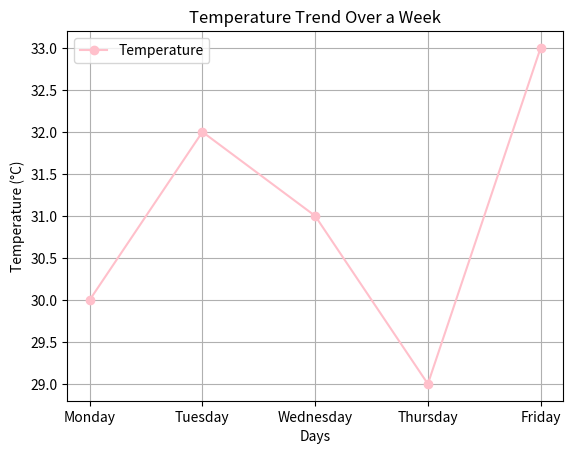

Generate this figure with matplotlib:
import matplotlib.pyplot as plt
days = ["Monday", "Tuesday", "Wednesday", "Thursday", "Friday"]
temperature = [30, 32, 31, 29, 33]
plt.plot(days, temperature, marker='o', linestyle='-', color='pink', label='Temperature')
plt.title("Temperature Trend Over a Week")
plt.xlabel("Days")
plt.ylabel("Temperature (°C)")
plt.legend()
plt.grid(True)
plt.show()
